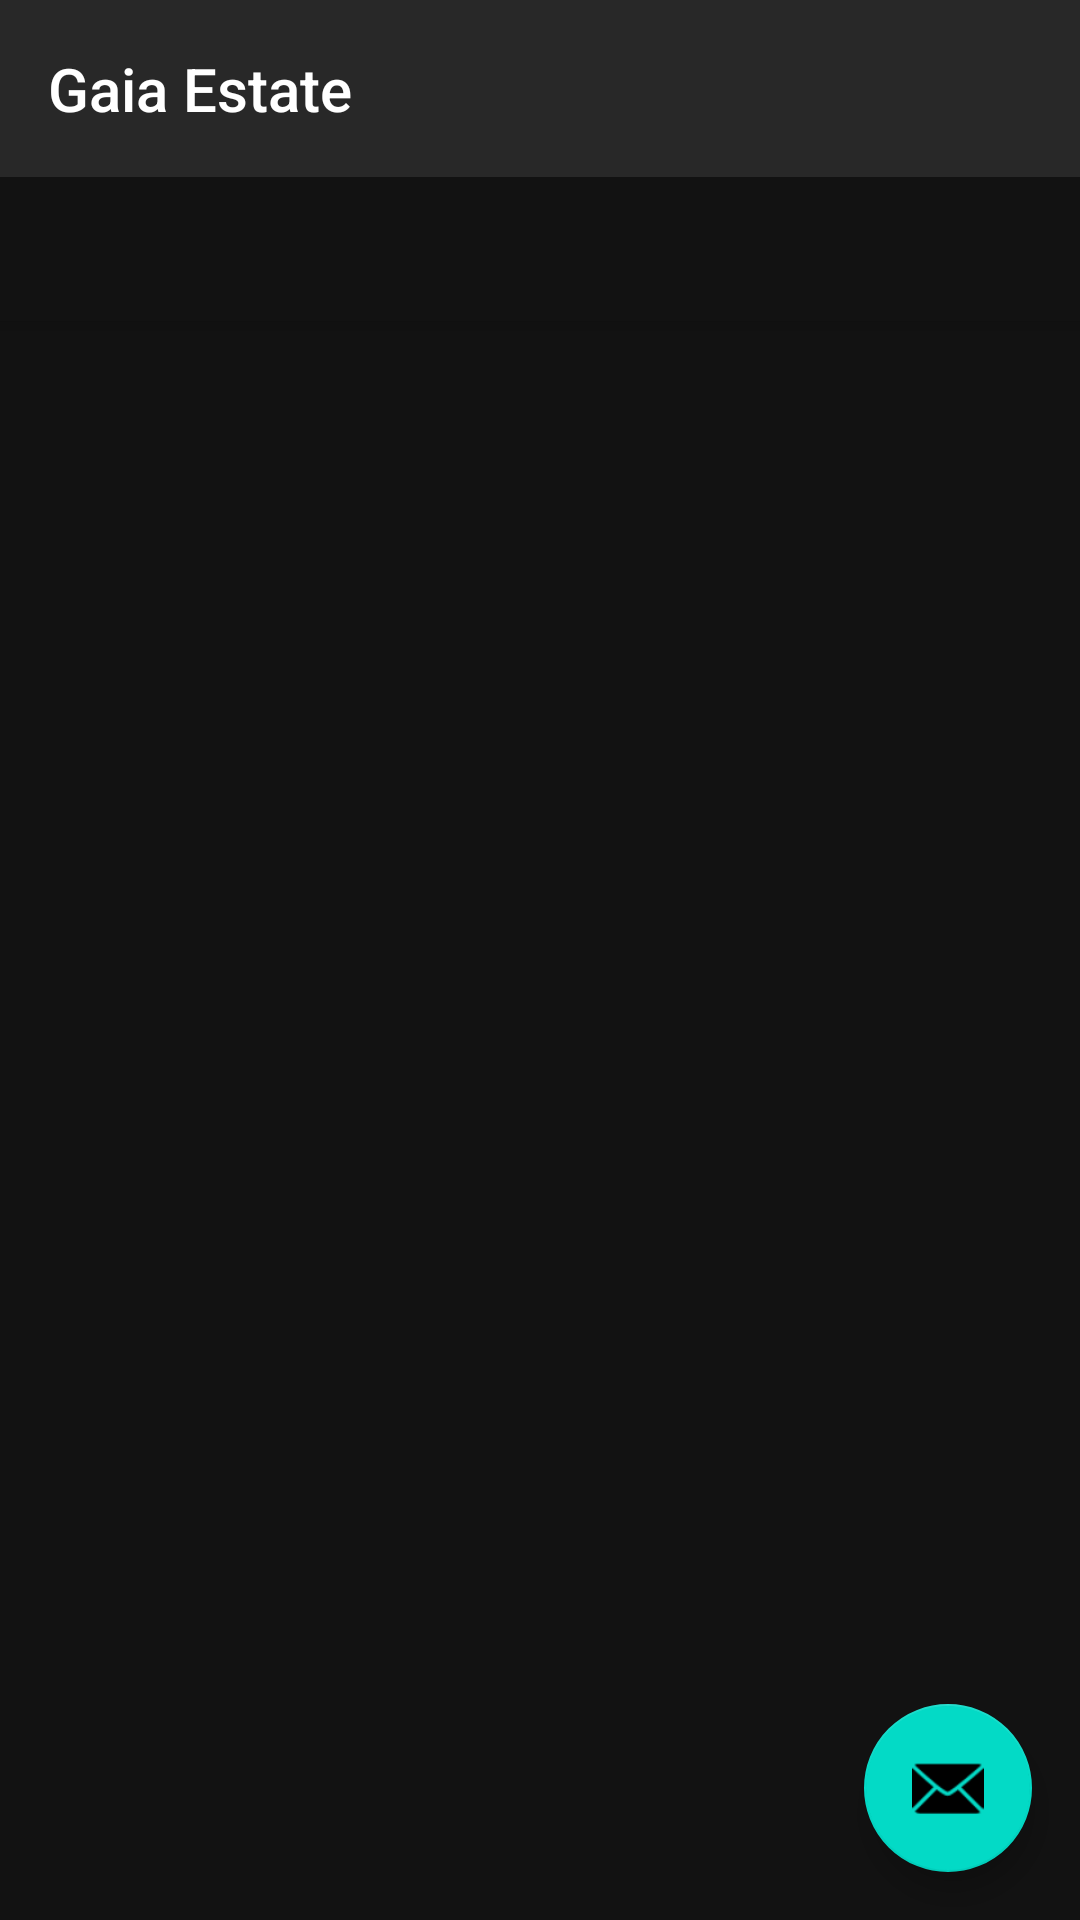

Reconstruct the res/layout file that produces this screen, plus the resources it refers to.
<!-- AndroidManifest.xml: application theme Theme.MaterialComponents.NoActionBar -->
<!-- res/layout/activity_browser.xml -->
<?xml version="1.0" encoding="utf-8"?>
<androidx.coordinatorlayout.widget.CoordinatorLayout xmlns:android="http://schemas.android.com/apk/res/android"
    xmlns:app="http://schemas.android.com/apk/res-auto"
    xmlns:tools="http://schemas.android.com/tools"
    android:layout_width="match_parent"
    android:layout_height="match_parent"
    tools:context=".BrowserActivity">

    <com.google.android.material.appbar.AppBarLayout
        android:layout_width="match_parent"
        android:layout_height="wrap_content"
        android:theme="@style/Theme.GaiaEstate.AppBarOverlay">

        <TextView
            android:id="@+id/title"
            android:layout_width="wrap_content"
            android:layout_height="wrap_content"
            android:gravity="center"
            android:minHeight="?actionBarSize"
            android:padding="@dimen/appbar_padding"
            android:text="@string/app_name"
            android:textAppearance="@style/TextAppearance.Widget.AppCompat.Toolbar.Title" />

        <com.google.android.material.tabs.TabLayout
            android:id="@+id/tabs"
            android:layout_width="match_parent"
            android:layout_height="wrap_content" />
    </com.google.android.material.appbar.AppBarLayout>

    <androidx.viewpager.widget.ViewPager
        android:id="@+id/view_pager"
        android:layout_width="match_parent"
        android:layout_height="match_parent"
        app:layout_behavior="@string/appbar_scrolling_view_behavior" />

    <com.google.android.material.floatingactionbutton.FloatingActionButton
        android:id="@+id/fab"
        android:layout_width="wrap_content"
        android:layout_height="wrap_content"
        android:layout_gravity="bottom|end"
        android:layout_marginEnd="@dimen/fab_margin"
        android:layout_marginBottom="16dp"
        app:srcCompat="@android:drawable/ic_dialog_email" />
</androidx.coordinatorlayout.widget.CoordinatorLayout>
<!-- resources referenced by this layout -->
<resources>
  <dimen name="appbar_padding">16dp</dimen>
  <dimen name="fab_margin">16dp</dimen>
  <string name="app_name">Gaia Estate</string>
</resources>
